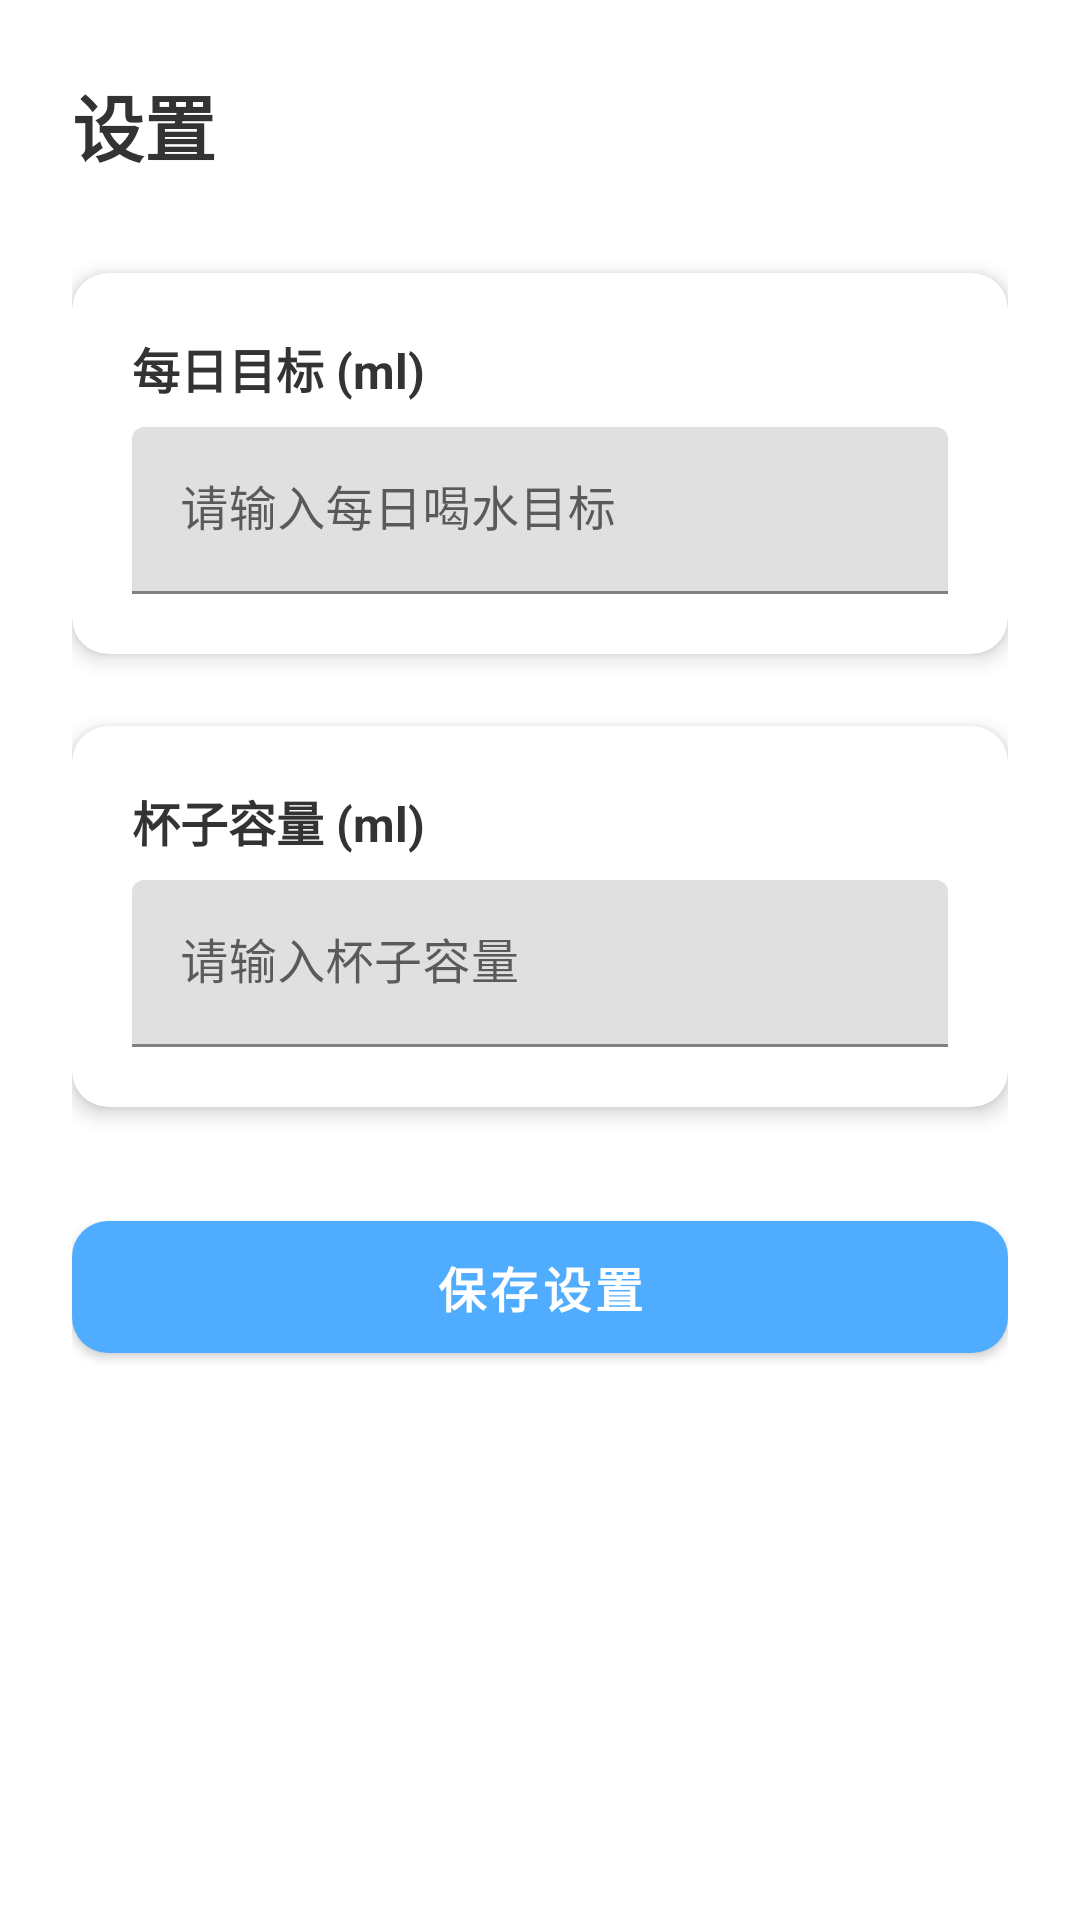

Here is an Android app screen rendered from its layout file. Give the layout XML and the strings, colors and styles it references.
<!-- AndroidManifest.xml: application theme Theme.WaterTracker -->
<!-- res/layout/activity_settings.xml -->
<?xml version="1.0" encoding="utf-8"?>
<LinearLayout xmlns:android="http://schemas.android.com/apk/res/android"
    xmlns:app="http://schemas.android.com/apk/res-auto"
    android:layout_width="match_parent"
    android:layout_height="match_parent"
    android:orientation="vertical"
    android:padding="24dp"
    android:background="@android:color/white">

    <TextView
        android:layout_width="wrap_content"
        android:layout_height="wrap_content"
        android:text="设置"
        android:textSize="24sp"
        android:textStyle="bold"
        android:textColor="@color/text_primary"
        android:layout_marginBottom="32dp" />

    <com.google.android.material.card.MaterialCardView
        android:layout_width="match_parent"
        android:layout_height="wrap_content"
        android:layout_marginBottom="24dp"
        app:cardCornerRadius="12dp"
        app:cardElevation="4dp">

        <LinearLayout
            android:layout_width="match_parent"
            android:layout_height="wrap_content"
            android:orientation="vertical"
            android:padding="20dp">

            <TextView
                android:layout_width="wrap_content"
                android:layout_height="wrap_content"
                android:text="每日目标 (ml)"
                android:textSize="16sp"
                android:textStyle="bold"
                android:textColor="@color/text_primary"
                android:layout_marginBottom="8dp" />

            <com.google.android.material.textfield.TextInputLayout
                android:layout_width="match_parent"
                android:layout_height="wrap_content"
                android:hint="请输入每日喝水目标"
                app:boxStrokeColor="@color/progress_color"
                app:hintTextColor="@color/progress_color">

                <com.google.android.material.textfield.TextInputEditText
                    android:id="@+id/dailyGoalEditText"
                    android:layout_width="match_parent"
                    android:layout_height="wrap_content"
                    android:inputType="number"
                    android:maxLength="5" />

            </com.google.android.material.textfield.TextInputLayout>

        </LinearLayout>

    </com.google.android.material.card.MaterialCardView>

    <com.google.android.material.card.MaterialCardView
        android:layout_width="match_parent"
        android:layout_height="wrap_content"
        android:layout_marginBottom="32dp"
        app:cardCornerRadius="12dp"
        app:cardElevation="4dp">

        <LinearLayout
            android:layout_width="match_parent"
            android:layout_height="wrap_content"
            android:orientation="vertical"
            android:padding="20dp">

            <TextView
                android:layout_width="wrap_content"
                android:layout_height="wrap_content"
                android:text="杯子容量 (ml)"
                android:textSize="16sp"
                android:textStyle="bold"
                android:textColor="@color/text_primary"
                android:layout_marginBottom="8dp" />

            <com.google.android.material.textfield.TextInputLayout
                android:layout_width="match_parent"
                android:layout_height="wrap_content"
                android:hint="请输入杯子容量"
                app:boxStrokeColor="@color/progress_color"
                app:hintTextColor="@color/progress_color">

                <com.google.android.material.textfield.TextInputEditText
                    android:id="@+id/cupCapacityEditText"
                    android:layout_width="match_parent"
                    android:layout_height="wrap_content"
                    android:inputType="number"
                    android:maxLength="4" />

            </com.google.android.material.textfield.TextInputLayout>

        </LinearLayout>

    </com.google.android.material.card.MaterialCardView>

    <com.google.android.material.button.MaterialButton
        android:id="@+id/saveButton"
        android:layout_width="match_parent"
        android:layout_height="56dp"
        android:text="保存设置"
        android:textSize="16sp"
        android:textStyle="bold"
        app:backgroundTint="@color/progress_color"
        app:cornerRadius="12dp" />

</LinearLayout>
<!-- resources referenced by this layout -->
<resources>
  <color name="progress_color">#4facfe</color>
  <color name="text_primary">#333333</color>
  <style name="Theme.WaterTracker" parent="Theme.MaterialComponents.DayNight.DarkActionBar">
          
          <item name="colorPrimary">@color/progress_color</item>
          <item name="colorPrimaryVariant">@color/purple_700</item>
          <item name="colorOnPrimary">@color/white</item>
          
          <item name="colorSecondary">@color/teal_200</item>
          <item name="colorSecondaryVariant">@color/teal_700</item>
          <item name="colorOnSecondary">@color/black</item>
          
          <item name="android:statusBarColor" tools:targetApi="l">@color/gradient_start</item>
          
          <item name="android:windowLightStatusBar" tools:targetApi="m">false</item>
      </style>
  <color name="purple_700">#FF3700B3</color>
  <color name="white">#FFFFFFFF</color>
  <color name="teal_200">#FF03DAC5</color>
  <color name="teal_700">#FF018786</color>
  <color name="black">#FF000000</color>
  <color name="gradient_start">#667eea</color>
</resources>
